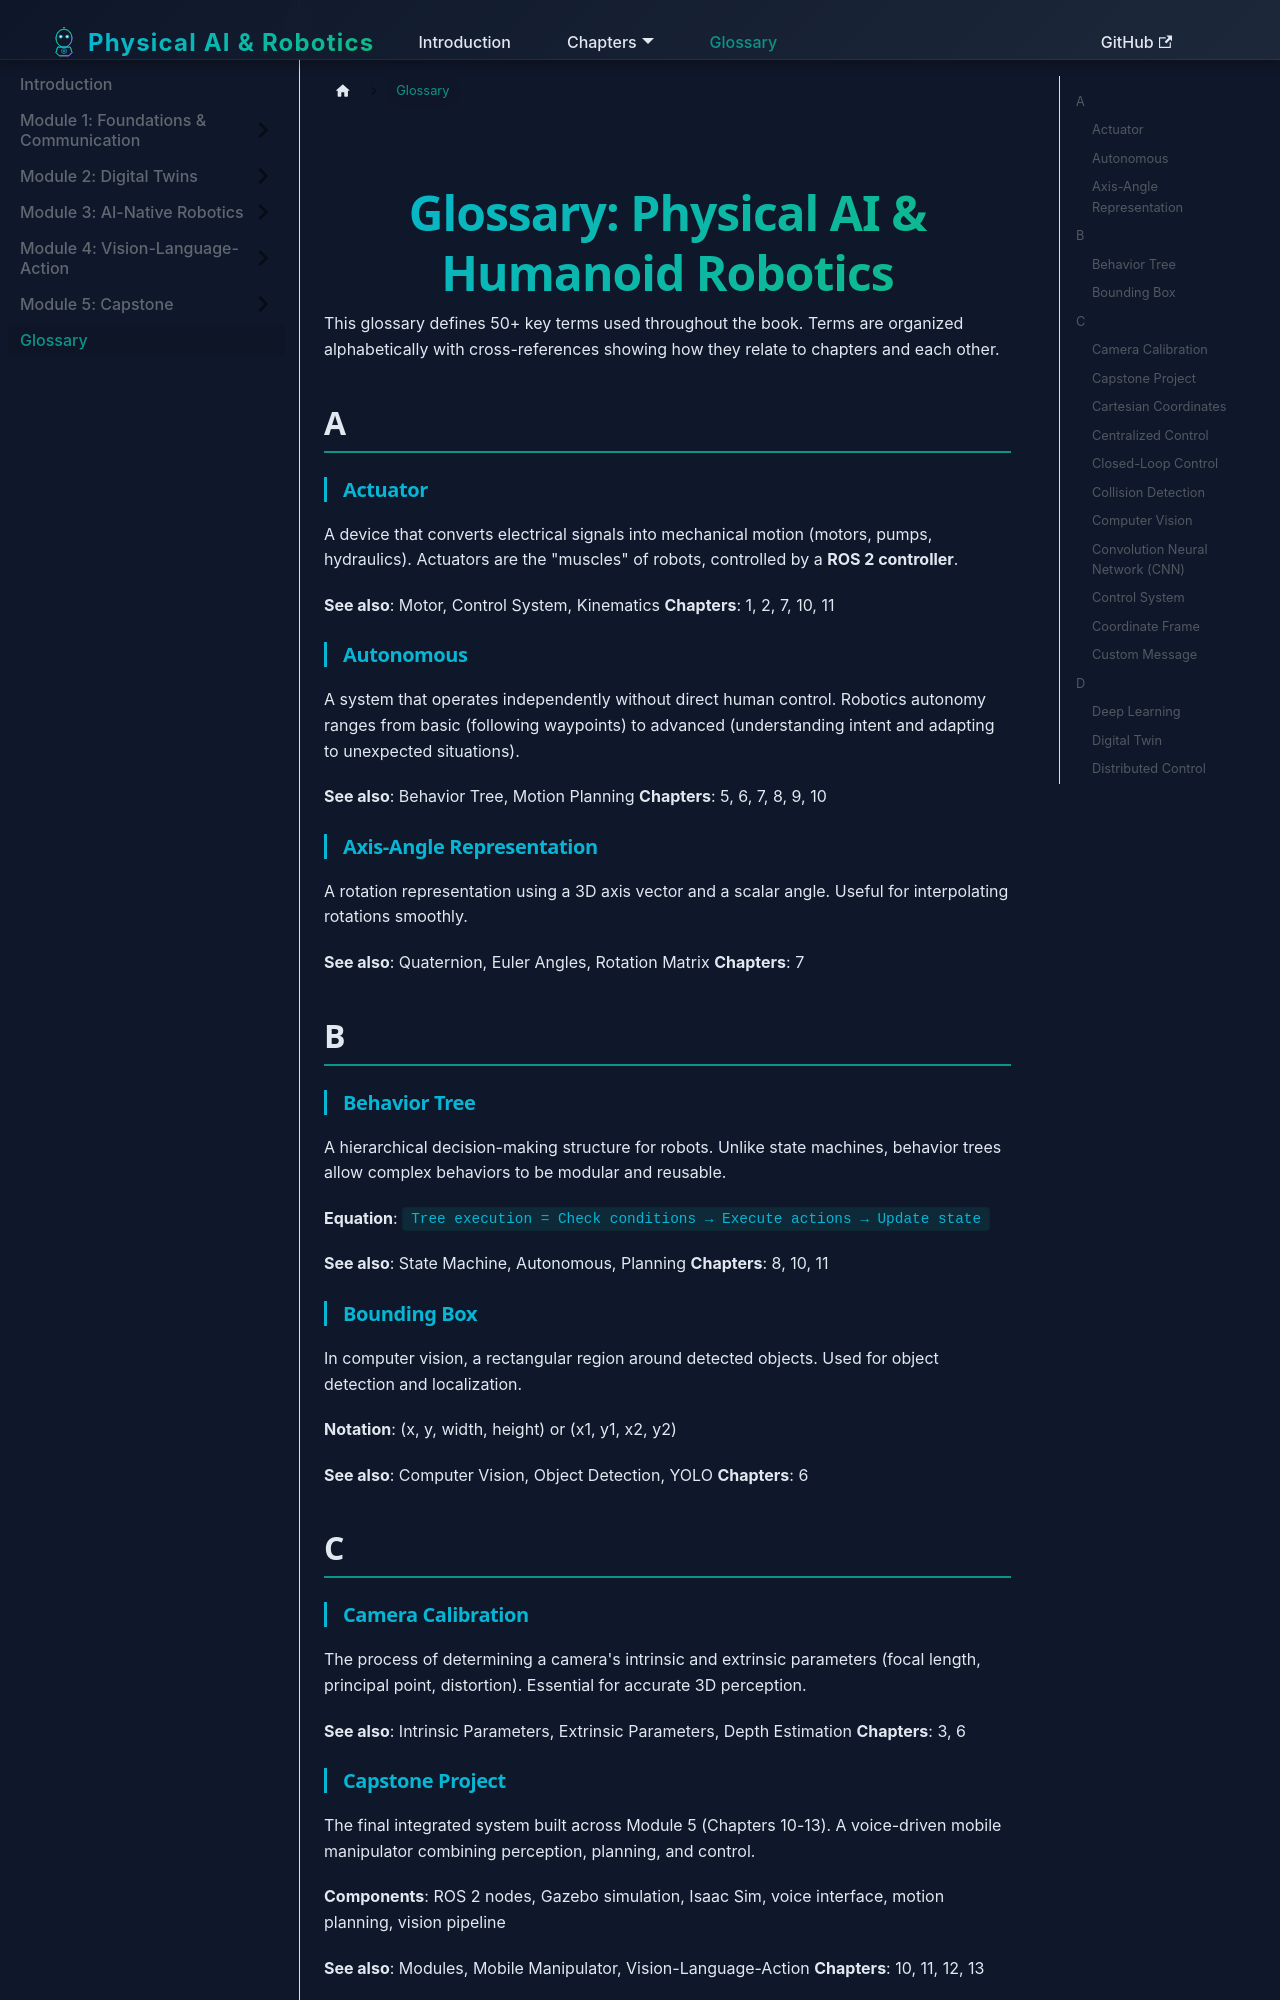

repository: Salwagull/Physical-AI-And-Humanoid-Robotics · page: glossary.html · generator: docusaurus

---
sidebar_position: 99
title: Glossary
description: Terminology and definitions used throughout the book
---

# Glossary: Physical AI & Humanoid Robotics

This glossary defines 50+ key terms used throughout the book. Terms are organized alphabetically with cross-references showing how they relate to chapters and each other.

## A

### Actuator
A device that converts electrical signals into mechanical motion (motors, pumps, hydraulics). Actuators are the "muscles" of robots, controlled by a **ROS 2 controller**.

**See also**: Motor, Control System, Kinematics
**Chapters**: 1, 2, 7, 10, 11

### Autonomous
A system that operates independently without direct human control. Robotics autonomy ranges from basic (following waypoints) to advanced (understanding intent and adapting to unexpected situations).

**See also**: Behavior Tree, Motion Planning
**Chapters**: 5, 6, 7, 8, 9, 10

### Axis-Angle Representation
A rotation representation using a 3D axis vector and a scalar angle. Useful for interpolating rotations smoothly.

**See also**: Quaternion, Euler Angles, Rotation Matrix
**Chapters**: 7

## B

### Behavior Tree
A hierarchical decision-making structure for robots. Unlike state machines, behavior trees allow complex behaviors to be modular and reusable.

**Equation**: `Tree execution = Check conditions → Execute actions → Update state`

**See also**: State Machine, Autonomous, Planning
**Chapters**: 8, 10, 11

### Bounding Box
In computer vision, a rectangular region around detected objects. Used for object detection and localization.

**Notation**: (x, y, width, height) or (x1, y1, x2, y2)

**See also**: Computer Vision, Object Detection, YOLO
**Chapters**: 6

## C

### Camera Calibration
The process of determining a camera's intrinsic and extrinsic parameters (focal length, principal point, distortion). Essential for accurate 3D perception.

**See also**: Intrinsic Parameters, Extrinsic Parameters, Depth Estimation
**Chapters**: 3, 6
